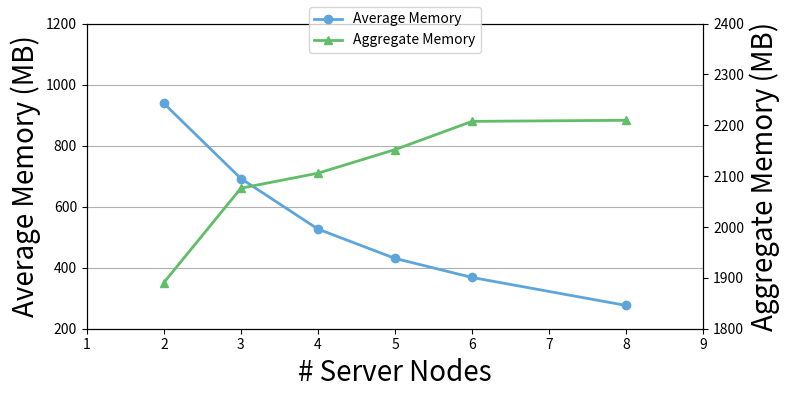

This chart was generated by the following Python code: (Note: this script raises an exception after producing the figure.)
#!/usr/bin/python
import matplotlib
from matplotlib import colors
from matplotlib import pyplot
import numpy as np


my_color = {"grey": colors.colorConverter.to_rgb("#4D4D4D"),
            "blue": colors.colorConverter.to_rgb("#5DA5DA"),
            "orange": colors.colorConverter.to_rgb("#FAA43A"),
            "green": colors.colorConverter.to_rgb("#60BD68"),
            "pink": colors.colorConverter.to_rgb("#F17CB0"),
            "brown": colors.colorConverter.to_rgb("#B2912F"),
            "purple": colors.colorConverter.to_rgb("#B276B2"),
            "yellow": colors.colorConverter.to_rgb("#DECF3F"),
            "red": colors.colorConverter.to_rgb("#F15854")}

#pyplot.savefig("ingestion.eps")

fig, ax1 = pyplot.subplots(figsize=(8,4))
x = np.array([2, 3, 4, 5, 6, 8])
y1 = np.array([938.24, 692.08, 526.49, 430.41, 367.94, 276.21])
ax1.plot(x, y1, color=my_color["blue"], label="Average Memory", linewidth=2.0, marker="o")
ax1.set_xlabel("# Server Nodes", fontsize=20)
ax1.set_xlim(1, 9)
ax1.set_ylim([200, 1200])
# Make the y-axis label and tick labels match the line color.
ax1.set_ylabel("Average Memory (MB)", fontsize=20)
ax1.yaxis.grid(True)

ax2 = ax1.twinx()
y2 = np.array([1890.62, 2076.24, 2105.76, 2152.06, 2207.61, 2209.74])
ax2.plot(x, y2, color=my_color["green"], label="Aggregate Memory", linewidth=2.0, marker="^")
ax2.set_ylabel("Aggregate Memory (MB)", fontsize=20)
ax2.set_xlim(1, 9)
ax2.set_ylim([1800, 2400])
lines, labels = ax1.get_legend_handles_labels()
lines2, labels2 = ax2.get_legend_handles_labels()
fig.legend(lines+lines2, labels + labels2, loc="upper center")


#pyplot.show()

pyplot.tight_layout()
pyplot.savefig("../figures/memory.pdf")
#pyplot.show()